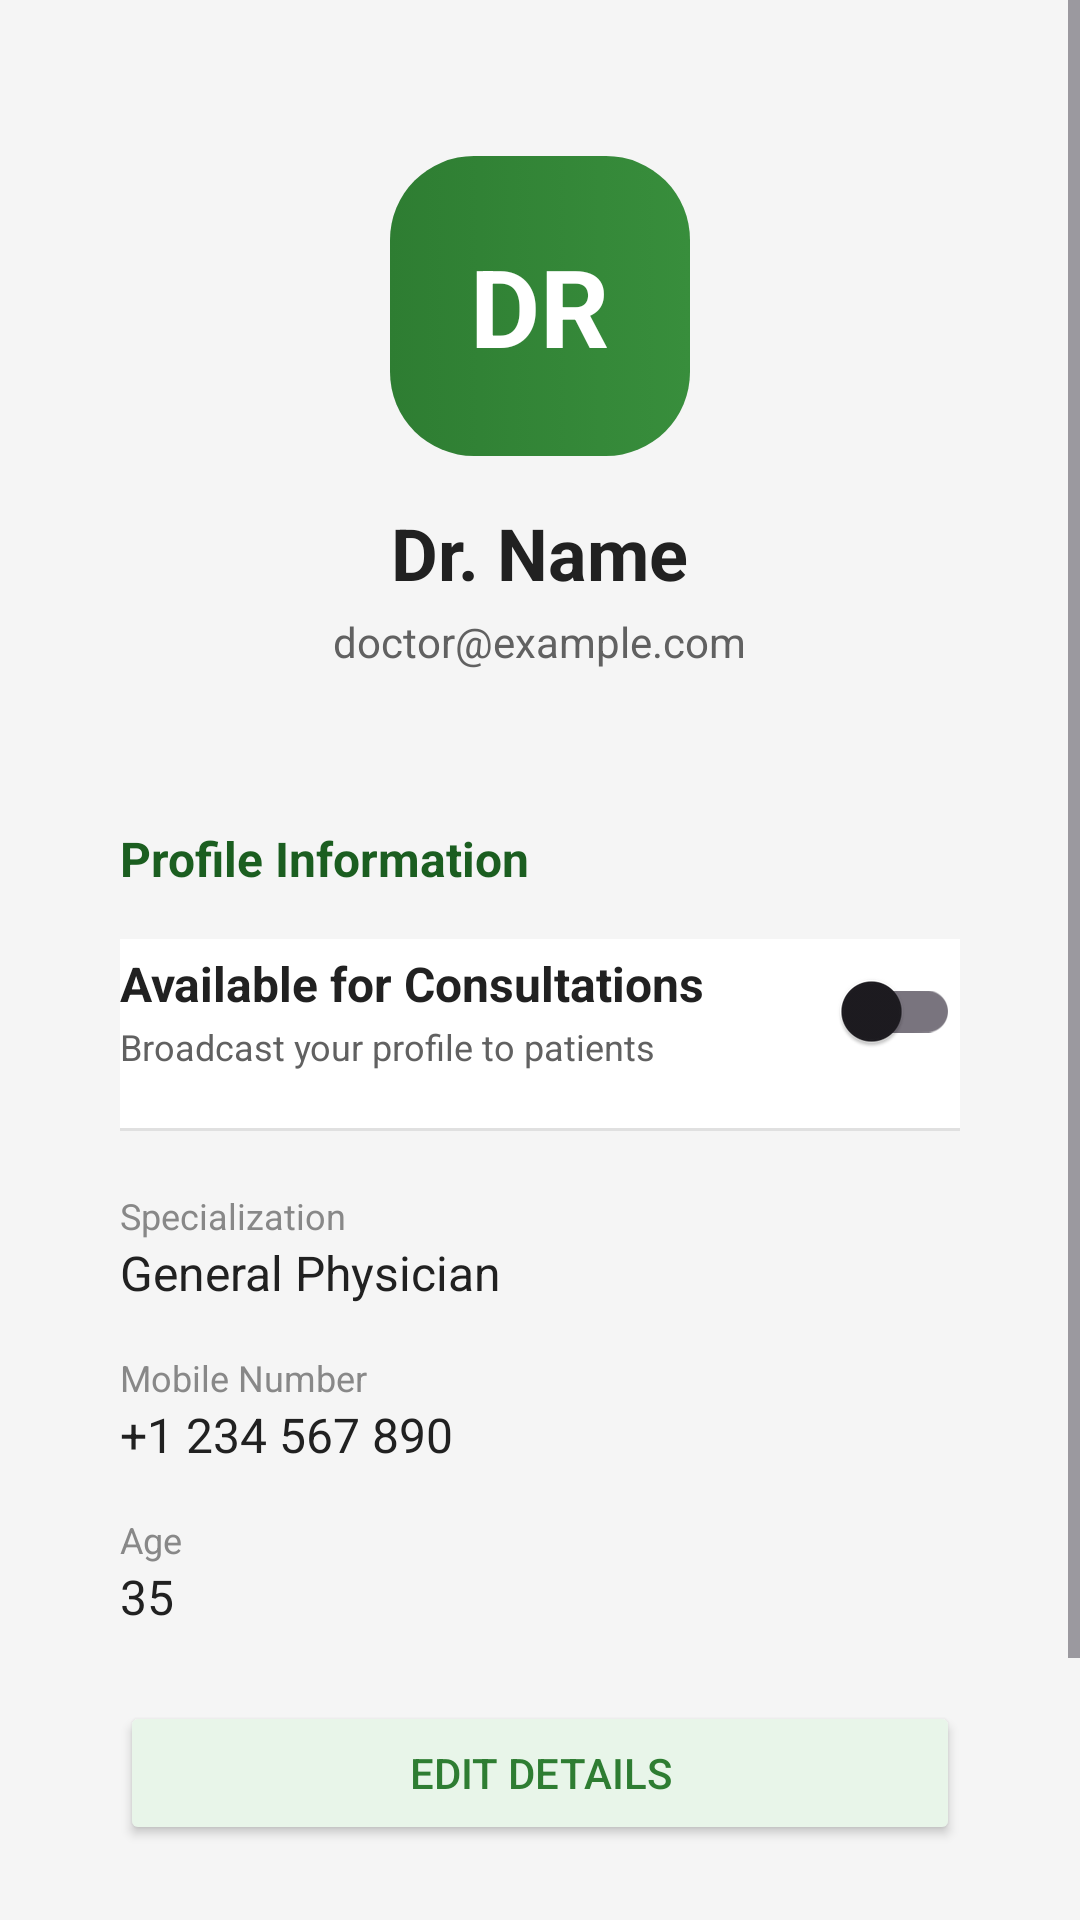

Android layout source for this screen:
<!-- AndroidManifest.xml: application theme Theme.Enigma_schrzio_detetion -->
<!-- res/layout/fragment_doctor_profile.xml -->
<?xml version="1.0" encoding="utf-8"?>
<ScrollView xmlns:android="http://schemas.android.com/apk/res/android"
    android:layout_width="match_parent"
    android:layout_height="match_parent"
    android:background="#F5F5F5">

    <LinearLayout
        android:layout_width="match_parent"
        android:layout_height="wrap_content"
        android:orientation="vertical"
        android:padding="20dp"
        android:gravity="center_horizontal">

        <FrameLayout
            android:layout_width="100dp"
            android:layout_height="100dp"
            android:background="@drawable/bg_button_green"
            android:layout_marginTop="32dp"
            android:layout_marginBottom="16dp">
            <TextView
                android:id="@+id/tvAvatarInitials"
                android:layout_width="wrap_content"
                android:layout_height="wrap_content"
                android:layout_gravity="center"
                android:text="DR"
                android:textColor="#FFFFFF"
                android:textSize="36sp"
                android:textStyle="bold" />
        </FrameLayout>

        <TextView
            android:id="@+id/tvDoctorName"
            android:layout_width="wrap_content"
            android:layout_height="wrap_content"
            android:text="Dr. Name"
            android:textSize="24sp"
            android:textStyle="bold"
            android:textColor="@color/text_primary"
            android:layout_marginBottom="4dp"/>

        <TextView
            android:id="@+id/tvDoctorEmail"
            android:layout_width="wrap_content"
            android:layout_height="wrap_content"
            android:text="doctor@example.com"
            android:textSize="14sp"
            android:textColor="@color/text_secondary"
            android:layout_marginBottom="32dp"/>

        <LinearLayout
            android:layout_width="match_parent"
            android:layout_height="wrap_content"
            android:orientation="vertical"
            android:background="@drawable/rounded_card_bg"
            android:padding="20dp"
            android:elevation="4dp">

            <TextView
                android:layout_width="wrap_content"
                android:layout_height="wrap_content"
                android:text="Profile Information"
                android:textSize="16sp"
                android:textStyle="bold"
                android:textColor="@color/green_dark"
                android:layout_marginBottom="16dp"/>

            
            <LinearLayout
                android:layout_width="match_parent"
                android:layout_height="wrap_content"
                android:orientation="horizontal"
                android:gravity="center_vertical"
                android:layout_marginBottom="20dp"
                android:paddingBottom="16dp"
                xmlns:app="http://schemas.android.com/apk/res-auto"
                android:background="@drawable/border_bottom">
                
                <LinearLayout
                    android:layout_width="0dp"
                    android:layout_height="wrap_content"
                    android:layout_weight="1"
                    android:orientation="vertical">
                    
                    <TextView
                        android:layout_width="wrap_content"
                        android:layout_height="wrap_content"
                        android:text="Available for Consultations"
                        android:textColor="@color/text_primary"
                        android:textSize="16sp"
                        android:textStyle="bold"/>
                    <TextView
                        android:layout_width="wrap_content"
                        android:layout_height="wrap_content"
                        android:text="Broadcast your profile to patients"
                        android:textColor="@color/text_secondary"
                        android:textSize="12sp"
                        android:layout_marginTop="2dp"/>
                </LinearLayout>

                <com.google.android.material.switchmaterial.SwitchMaterial
                    android:id="@+id/switchAvailability"
                    android:layout_width="wrap_content"
                    android:layout_height="wrap_content"
                    app:useMaterialThemeColors="true"/>
            </LinearLayout>

            
            <TextView
                android:layout_width="wrap_content"
                android:layout_height="wrap_content"
                android:text="Specialization"
                android:textColor="#888888"
                android:textSize="12sp"/>
            <TextView
                android:layout_width="match_parent"
                android:layout_height="wrap_content"
                android:text="General Physician"
                android:textColor="@color/text_primary"
                android:textSize="16sp"
                android:layout_marginBottom="16dp"/>

            
            <TextView
                android:layout_width="wrap_content"
                android:layout_height="wrap_content"
                android:text="Mobile Number"
                android:textColor="#888888"
                android:textSize="12sp"/>
            <TextView
                android:id="@+id/tvDoctorMobile"
                android:layout_width="match_parent"
                android:layout_height="wrap_content"
                android:text="+1 234 567 890"
                android:textColor="@color/text_primary"
                android:textSize="16sp"
                android:layout_marginBottom="16dp"/>

            
            <TextView
                android:layout_width="wrap_content"
                android:layout_height="wrap_content"
                android:text="Age"
                android:textColor="#888888"
                android:textSize="12sp"/>
            <TextView
                android:id="@+id/tvDoctorAge"
                android:layout_width="match_parent"
                android:layout_height="wrap_content"
                android:text="35"
                android:textColor="@color/text_primary"
                android:textSize="16sp"
                android:layout_marginBottom="24dp"/>

            <Button
                android:layout_width="match_parent"
                android:layout_height="wrap_content"
                android:text="Edit Details"
                android:textColor="@color/green_primary"
                android:backgroundTint="#E8F5E9"/>

        </LinearLayout>

        <Button
            android:id="@+id/btnLogout"
            android:layout_width="match_parent"
            android:layout_height="54dp"
            android:layout_marginTop="32dp"
            android:text="Logout"
            android:textColor="#FFFFFF"
            android:backgroundTint="#F44336"
            android:textAllCaps="false"
            android:textSize="16sp"/>

    </LinearLayout>
</ScrollView>
<!-- resources referenced by this layout -->
<resources>
  <color name="green_dark">#1B5E20</color>
  <color name="green_primary">#2E7D32</color>
  <color name="text_primary">#212121</color>
  <color name="text_secondary">#616161</color>
  <!-- drawable bg_button_green (drawable) -->
  <?xml version="1.0" encoding="utf-8"?>
  <selector xmlns:android="http://schemas.android.com/apk/res/android">
      <item android:state_pressed="true">
          <shape android:shape="rectangle">
              <solid android:color="#1B5E20" />
              <corners android:radius="28dp" />
          </shape>
      </item>
      <item>
          <shape android:shape="rectangle">
              <gradient
                  android:angle="0"
                  android:endColor="#388E3C"
                  android:startColor="#2E7D32"
                  android:type="linear" />
              <corners android:radius="28dp" />
          </shape>
      </item>
  </selector>
  <!-- drawable border_bottom (drawable) -->
  <?xml version="1.0" encoding="utf-8"?>
  <layer-list xmlns:android="http://schemas.android.com/apk/res/android">
      <item android:bottom="0dp" android:left="-2dp" android:right="-2dp" android:top="-2dp">
          <shape android:shape="rectangle">
              <solid android:color="#FFFFFF" />
              <stroke android:width="1dp" android:color="#E0E0E0" />
          </shape>
      </item>
  </layer-list>
  <style name="Theme.Enigma_schrzio_detetion" parent="Base.Theme.Enigma_schrzio_detetion" />
  <style name="Base.Theme.Enigma_schrzio_detetion" parent="Theme.Material3.Light.NoActionBar">
          <item name="colorPrimary">@color/green_primary</item>
          <item name="colorPrimaryVariant">@color/green_dark</item>
          <item name="colorOnPrimary">@color/white</item>
          <item name="colorSecondary">@color/green_accent</item>
          <item name="colorOnSecondary">@color/white</item>
          <item name="colorSurface">@color/card_background</item>
          <item name="android:colorBackground">@color/green_surface</item>
          <item name="colorError">@color/error_color</item>
          <item name="android:statusBarColor">@color/green_dark</item>
          <item name="android:navigationBarColor">@color/green_dark</item>
      </style>
  <color name="white">#FFFFFFFF</color>
  <color name="green_accent">#66BB6A</color>
  <color name="card_background">#FFFFFF</color>
  <color name="green_surface">#E8F5E9</color>
  <color name="error_color">#D32F2F</color>
</resources>
